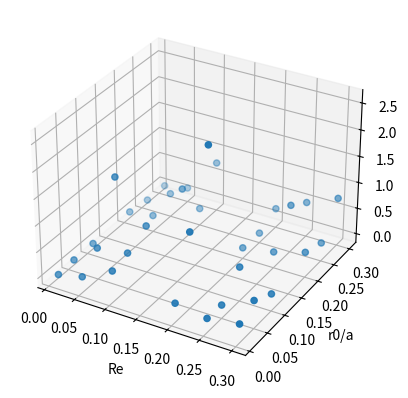

The matplotlib source for this figure:
#!/usr/bin/env python3
# -*- coding: utf-8 -*-
"""
Created on Thu Jun 24 22:39:28 2021

@author: shrohanmohapatra
"""
from mpl_toolkits import mplot3d
import matplotlib.pyplot as plt
dataDict = []
Re = [0.01,0.05,0.10,0.20,0.25,0.30]
k0 = [0.01,0.05,0.10,0.20,0.25,0.30]
count = 0
for i in range(6):
    for j in range(6):
        dataDict.append({})
        dataDict[count]['Reynolds number'] = Re[i]
        dataDict[count]['r0/a'] = k0[j]
        count = count + 1
dataDict[0]['Total force'] = 2.44e-9
dataDict[1]['Total force'] = 5.33e-9
dataDict[2]['Total force'] = 6.12e-9
dataDict[3]['Total force'] = 7.72e-9
dataDict[4]['Total force'] = 1.76e-9
dataDict[5]['Total force'] = 1.33e-9
dataDict[6]['Total force'] = 1.30e-8
dataDict[7]['Total force'] = 4.29e-8
dataDict[8]['Total force'] = 1.48e-7
dataDict[9]['Total force'] = 1.43e-8
dataDict[10]['Total force'] = 2.82e-8
dataDict[11]['Total force'] = 1.02e-8
dataDict[12]['Total force'] = 4.27e-8
dataDict[13]['Total force'] = 5.14e-8
dataDict[14]['Total force'] = 7.23e-8
dataDict[15]['Total force'] = 8.37e-8
dataDict[16]['Total force'] = 1.55e-8
dataDict[17]['Total force'] = 7.70e-8
dataDict[18]['Total force'] = 1.93e-8
dataDict[19]['Total force'] = 1.27e-7
dataDict[20]['Total force'] = 2.56e-7
dataDict[21]['Total force'] = 3.68e-9
dataDict[22]['Total force'] = 1.75e-9
dataDict[23]['Total force'] = 1.99e-8
dataDict[24]['Total force'] = 9.83e-9
dataDict[25]['Total force'] = 8.38e-9
dataDict[26]['Total force'] = 4.80e-8
dataDict[27]['Total force'] = 1.37e-8
dataDict[28]['Total force'] = 7.37e-8
dataDict[29]['Total force'] = 4.94e-8
dataDict[30]['Total force'] = 1.89e-8
dataDict[31]['Total force'] = 3.62e-8
dataDict[32]['Total force'] = 1.56e-8
dataDict[33]['Total force'] = 3.11e-8
dataDict[34]['Total force'] = 1.81e-8
dataDict[35]['Total force'] = 7.46e-8
xdata1, xdata2, ydata = [], [], []
for i in range(36):
    xdata1.append(dataDict[i]['Reynolds number']),
    xdata2.append(dataDict[i]['r0/a'])
    ydata.append(dataDict[i]['Total force'])
fig = plt.figure()
ax = plt.axes(projection='3d')
ax.scatter3D(xdata1, xdata2, ydata)
ax.set_xlabel('Re')
ax.set_ylabel('r0/a')
ax.set_zlabel('Force')
